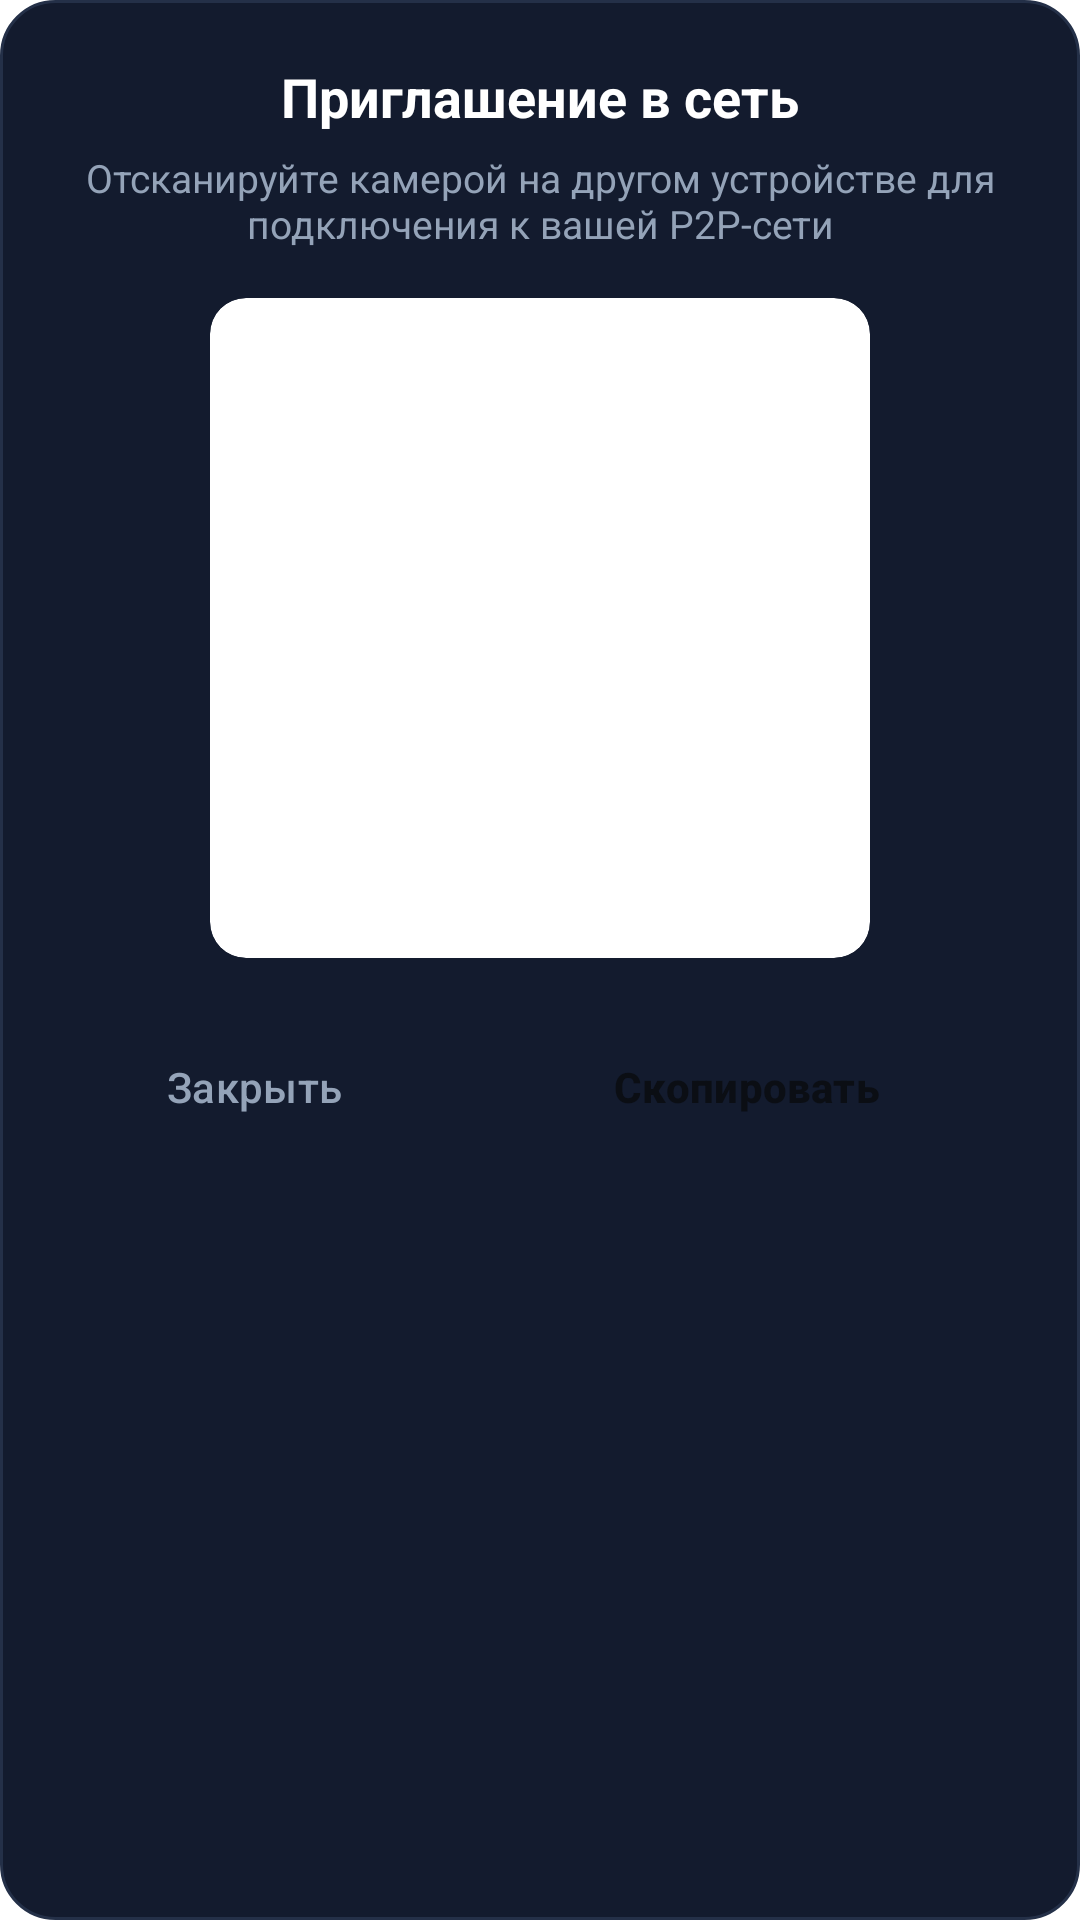

Write the Android layout XML for this screen, with the resource values it uses.
<!-- AndroidManifest.xml: application theme Theme.NatBypass -->
<!-- res/layout/dialog_qr_share.xml -->
<?xml version="1.0" encoding="utf-8"?>
<LinearLayout xmlns:android="http://schemas.android.com/apk/res/android"
    xmlns:app="http://schemas.android.com/apk/res-auto"
    android:layout_width="match_parent"
    android:layout_height="wrap_content"
    android:background="@drawable/bg_dialog"
    android:gravity="center_horizontal"
    android:orientation="vertical"
    android:padding="20dp">

    <TextView
        android:id="@+id/tvQrTitle"
        android:layout_width="wrap_content"
        android:layout_height="wrap_content"
        android:text="Приглашение в сеть"
        android:textColor="@color/text_primary"
        android:textSize="18sp"
        android:textStyle="bold" />

    <TextView
        android:id="@+id/tvQrSubtitle"
        android:layout_width="wrap_content"
        android:layout_height="wrap_content"
        android:layout_marginTop="6dp"
        android:gravity="center"
        android:text="Отсканируйте камерой на другом устройстве для подключения к вашей P2P-сети"
        android:textColor="@color/text_secondary"
        android:textSize="13sp" />

    <androidx.cardview.widget.CardView
        android:layout_width="wrap_content"
        android:layout_height="wrap_content"
        android:layout_marginTop="16dp"
        app:cardBackgroundColor="@color/white"
        app:cardCornerRadius="12dp"
        app:cardElevation="0dp">

        <ImageView
            android:id="@+id/ivQrCode"
            android:layout_width="220dp"
            android:layout_height="220dp"
            android:padding="12dp"
            android:scaleType="fitCenter" />
    </androidx.cardview.widget.CardView>

    <LinearLayout
        android:layout_width="match_parent"
        android:layout_height="wrap_content"
        android:layout_marginTop="20dp"
        android:orientation="horizontal">

        <Button
            android:id="@+id/btnCancel"
            style="@style/Widget.Material3.Button.TextButton"
            android:layout_width="0dp"
            android:layout_height="46dp"
            android:layout_marginEnd="8dp"
            android:layout_weight="1"
            android:text="Закрыть"
            android:textColor="@color/text_secondary" />

        <Button
            android:id="@+id/btnCopyLink"
            style="@style/Widget.Material3.Button"
            android:layout_width="0dp"
            android:layout_height="46dp"
            android:layout_weight="1.4"
            android:backgroundTint="@color/accent_blue"
            android:text="Скопировать"
            android:textColor="@color/bg_dark"
            android:textStyle="bold" />
    </LinearLayout>
</LinearLayout>
<!-- resources referenced by this layout -->
<resources>
  <color name="accent_blue">#3B82F6</color>
  <color name="bg_dark">#0B0E14</color>
  <color name="text_primary">#FFFFFF</color>
  <color name="text_secondary">#94A3B8</color>
  <color name="white">#FFFFFF</color>
  <!-- drawable bg_dialog (drawable) -->
  <?xml version="1.0" encoding="utf-8"?>
  <shape xmlns:android="http://schemas.android.com/apk/res/android">
      <solid android:color="#131B2E" />
      <stroke android:width="1dp" android:color="#243048" />
      <corners android:radius="18dp" />
  </shape>
  <style name="Theme.NatBypass" parent="Theme.Material3.DayNight.NoActionBar">
          <item name="android:windowBackground">@android:color/transparent</item>
          <item name="android:statusBarColor">@android:color/transparent</item>
          <item name="android:navigationBarColor">@android:color/transparent</item>
          <item name="android:windowLightStatusBar">false</item>
      </style>
</resources>
